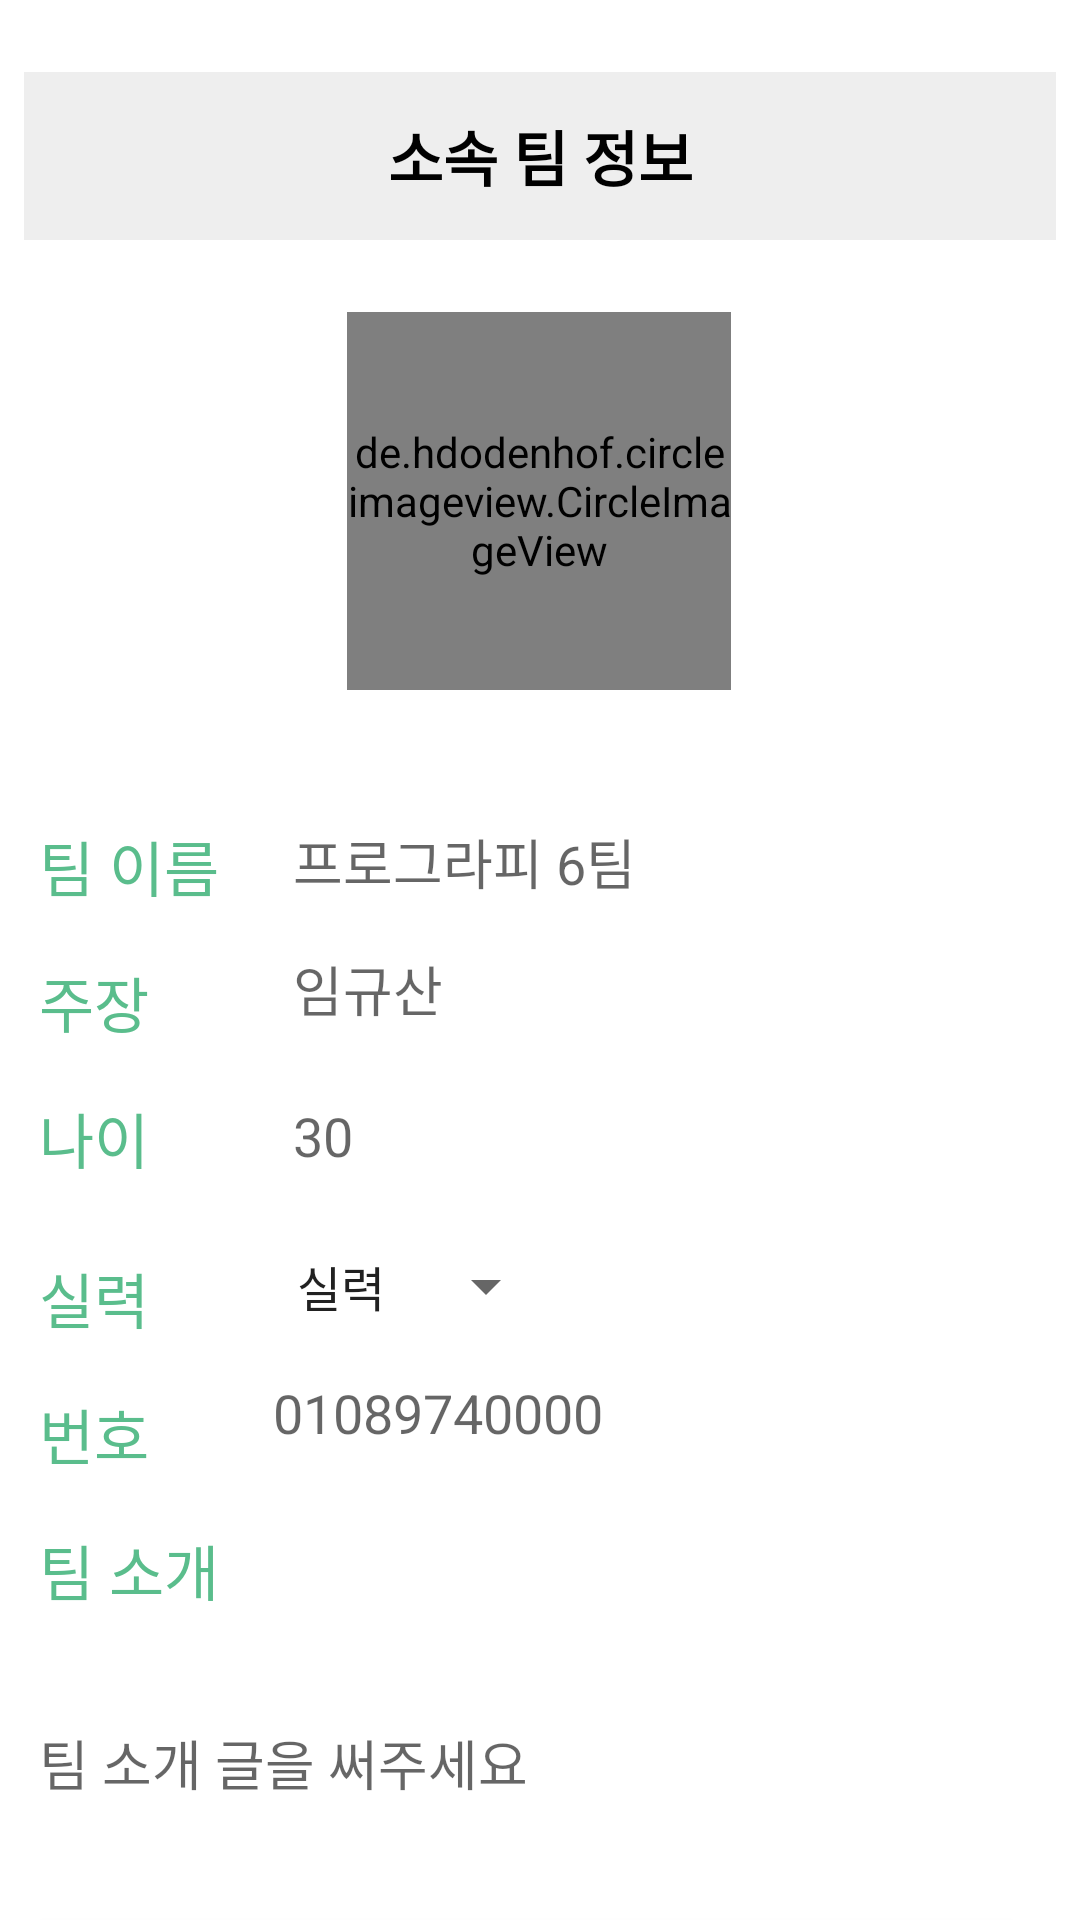

Android layout source for this screen:
<!-- AndroidManifest.xml: application theme mAppTheme -->
<!-- res/layout/activity_team_teaminfo.xml -->
<?xml version="1.0" encoding="utf-8"?>
<androidx.constraintlayout.widget.ConstraintLayout
    xmlns:android="http://schemas.android.com/apk/res/android"
    xmlns:app="http://schemas.android.com/apk/res-auto"
    xmlns:tools="http://schemas.android.com/tools"
    android:layout_width="match_parent"
    android:layout_height="match_parent">

    <com.google.android.material.appbar.MaterialToolbar
        android:id="@+id/teamInfoToolBar"
        android:layout_width="match_parent"
        android:layout_height="?attr/actionBarSize"
        android:layout_marginStart="8dp"
        android:layout_marginTop="24dp"
        android:layout_marginEnd="8dp"
        android:background="?attr/colorPrimary"
        android:theme="@style/ThemeOverlay.AppCompat.ActionBar"
        app:layout_constraintEnd_toEndOf="parent"
        app:layout_constraintStart_toStartOf="parent"
        app:layout_constraintTop_toTopOf="parent"
        app:popupTheme="@style/ThemeOverlay.AppCompat.Light">

        <TextView
            android:id="@+id/title"
            android:layout_width="wrap_content"
            android:layout_height="wrap_content"
            android:layout_gravity="center"
            android:text="@string/activity_team_teaminfo"
            android:textColor="@color/black"
            android:textSize="20sp"
            android:textStyle="bold" />

    </com.google.android.material.appbar.MaterialToolbar>


    <de.hdodenhof.circleimageview.CircleImageView
        android:id="@+id/circleImageView"
        android:layout_width="128dp"
        android:layout_height="126dp"
        android:layout_gravity="center_vertical"
        android:layout_marginStart="175dp"
        android:layout_marginTop="24dp"
        android:layout_marginEnd="176dp"
        android:src="@drawable/shinja"
        app:civ_border_color="@color/colorPoint"
        app:civ_border_width="2dp"
        app:layout_constraintEnd_toEndOf="parent"
        app:layout_constraintStart_toStartOf="parent"
        app:layout_constraintTop_toBottomOf="@+id/teamInfoToolBar" />

    <TextView
        android:id="@+id/teamTitle"
        android:layout_width="wrap_content"
        android:layout_height="wrap_content"
        android:layout_marginStart="24dp"
        android:layout_marginTop="44dp"
        android:layout_marginEnd="32dp"
        android:text="팀 이름"
        android:textColor="@color/colorPoint"
        android:textSize="20dp"
        app:layout_constraintEnd_toStartOf="@+id/teamName"
        app:layout_constraintHorizontal_bias="0.615"
        app:layout_constraintStart_toStartOf="parent"
        app:layout_constraintTop_toBottomOf="@+id/circleImageView" />

    <EditText
        android:id="@+id/teamName"
        android:layout_width="wrap_content"
        android:layout_height="wrap_content"
        android:layout_marginTop="44dp"
        android:layout_marginEnd="148dp"
        android:background="@null"
        android:hint="프로그라피 6팀"
        app:layout_constraintEnd_toEndOf="parent"
        app:layout_constraintTop_toBottomOf="@+id/circleImageView" />

    <TextView
        android:id="@+id/teamCaptinTitle"
        android:layout_width="wrap_content"
        android:layout_height="wrap_content"
        android:layout_marginTop="16dp"
        android:text="주장"
        android:textColor="@color/colorPoint"
        android:textSize="20dp"
        app:layout_constraintEnd_toEndOf="@+id/teamTitle"
        app:layout_constraintHorizontal_bias="0.0"
        app:layout_constraintStart_toStartOf="@+id/teamTitle"
        app:layout_constraintTop_toBottomOf="@+id/teamTitle" />

    <EditText
        android:id="@+id/teamCaptinName"
        android:layout_width="wrap_content"
        android:layout_height="wrap_content"
        android:layout_marginTop="16dp"
        android:background="@null"
        android:hint="임규산"
        app:layout_constraintEnd_toEndOf="@+id/teamName"
        app:layout_constraintHorizontal_bias="0.0"
        app:layout_constraintStart_toStartOf="@+id/teamName"
        app:layout_constraintTop_toBottomOf="@+id/teamName" />

    <TextView
        android:id="@+id/captinAgeTitle"
        android:layout_width="wrap_content"
        android:layout_height="wrap_content"
        android:layout_marginTop="16dp"
        android:text="나이"
        android:textColor="@color/colorPoint"
        android:textSize="20dp"
        app:layout_constraintEnd_toEndOf="@+id/teamCaptinTitle"
        app:layout_constraintStart_toStartOf="@+id/teamCaptinTitle"
        app:layout_constraintTop_toBottomOf="@+id/teamCaptinTitle" />

    <EditText
        android:id="@+id/captinAgeName"
        android:layout_width="43dp"
        android:layout_height="40dp"
        android:layout_marginTop="16dp"
        android:background="@null"
        android:hint="30"
        app:layout_constraintEnd_toEndOf="@+id/teamCaptinName"
        app:layout_constraintHorizontal_bias="0.0"
        app:layout_constraintStart_toStartOf="@+id/teamCaptinName"
        app:layout_constraintTop_toBottomOf="@+id/teamCaptinName" />

    <TextView
        android:id="@+id/abilityTitle"
        android:layout_width="wrap_content"
        android:layout_height="wrap_content"
        android:layout_marginTop="24dp"
        android:text="실력"
        android:textColor="@color/colorPoint"
        android:textSize="20dp"
        app:layout_constraintEnd_toEndOf="@+id/captinAgeTitle"
        app:layout_constraintHorizontal_bias="0.0"
        app:layout_constraintStart_toStartOf="@+id/captinAgeTitle"
        app:layout_constraintTop_toBottomOf="@+id/captinAgeTitle" />

    <Spinner
        android:id="@+id/abilitySpinner"
        android:layout_width="95dp"
        android:layout_height="28dp"
        android:layout_marginTop="16dp"
        android:entries="@array/실력"
        app:layout_constraintEnd_toEndOf="@+id/captinAgeName"
        app:layout_constraintHorizontal_bias="0.134"
        app:layout_constraintStart_toStartOf="@+id/captinAgeName"
        app:layout_constraintTop_toBottomOf="@+id/captinAgeName" />

    <TextView
        android:id="@+id/captinPhoneTitle"
        android:layout_width="wrap_content"
        android:layout_height="wrap_content"
        android:layout_marginTop="16dp"
        android:text="번호"
        android:textColor="@color/colorPoint"
        android:textSize="20dp"
        app:layout_constraintEnd_toEndOf="@+id/abilityTitle"
        app:layout_constraintStart_toStartOf="@+id/abilityTitle"
        app:layout_constraintTop_toBottomOf="@+id/abilityTitle" />

    <EditText
        android:id="@+id/captinPhoneName"
        android:layout_width="wrap_content"
        android:layout_height="wrap_content"
        android:layout_marginTop="16dp"
        android:background="@null"
        android:hint="01089740000"
        app:layout_constraintEnd_toEndOf="@+id/abilitySpinner"
        app:layout_constraintHorizontal_bias="0.0"
        app:layout_constraintStart_toStartOf="@+id/abilitySpinner"
        app:layout_constraintTop_toBottomOf="@+id/abilitySpinner" />

    <TextView
        android:id="@+id/teamInformationTitle"
        android:layout_width="wrap_content"
        android:layout_height="wrap_content"
        android:layout_marginTop="16dp"
        android:text="팀 소개"
        android:textColor="@color/colorPoint"
        android:textSize="20dp"
        app:layout_constraintEnd_toEndOf="@+id/captinPhoneTitle"
        app:layout_constraintHorizontal_bias="0.0"
        app:layout_constraintStart_toStartOf="@+id/captinPhoneTitle"
        app:layout_constraintTop_toBottomOf="@+id/captinPhoneTitle" />

    <EditText
        android:id="@+id/teamInformation"
        android:layout_width="325dp"
        android:layout_height="67dp"
        android:layout_marginTop="16dp"
        android:background="@null"
        android:ems="10"
        android:hint="팀 소개 글을 써주세요"
        android:inputType="textPersonName"
        android:lines="2"
        android:maxLines="4"
        app:layout_constraintEnd_toEndOf="@+id/teamInformationTitle"
        app:layout_constraintHorizontal_bias="0.0"
        app:layout_constraintStart_toStartOf="@+id/teamInformationTitle"
        app:layout_constraintTop_toBottomOf="@+id/teamInformationTitle" />

    <com.google.android.material.button.MaterialButton
        android:id="@+id/teamPlayerShowButton"
        style="@style/Widget.MaterialComponents.Button.TextButton"
        android:layout_width="0dp"
        android:layout_height="50dp"
        android:layout_marginTop="16dp"
        android:elevation="10dp"
        android:text="팀원 보러 가기"
        android:textColor="@color/colorWhite"
        android:textSize="20dp"
        app:backgroundTint="@color/colorPoint"
        app:layout_constraintEnd_toEndOf="@+id/teamInformation"
        app:layout_constraintStart_toStartOf="@+id/teamInformation"
        app:layout_constraintTop_toBottomOf="@+id/teamInformation" />


</androidx.constraintlayout.widget.ConstraintLayout>
<!-- resources referenced by this layout -->
<resources>
  <color name="black">#ff000000</color>
  <color name="colorPoint">#5abd8c</color>
  <color name="colorWhite">#ffffff</color>
  <string name="activity_team_teaminfo">소속 팀 정보</string>
  <style name="mAppTheme" parent="Theme.MaterialComponents.Light.NoActionBar">
          
          <item name="colorPrimary">@color/colorPrimary</item>
          <item name="colorPrimaryDark">@color/colorPrimaryDark</item>
          <item name="colorAccent">@color/colorAccent</item>
          <item name="textAppearanceButton">@style/TextAppearance.MaterialComponents.Button</item>
          <item name="android:colorControlHighlight">@color/colorPoint</item>
      </style>
  <color name="colorPrimary">#EEEEEE</color>
  <color name="colorPrimaryDark">#7ce155</color>
  <color name="colorAccent">#D81B60</color>
</resources>
